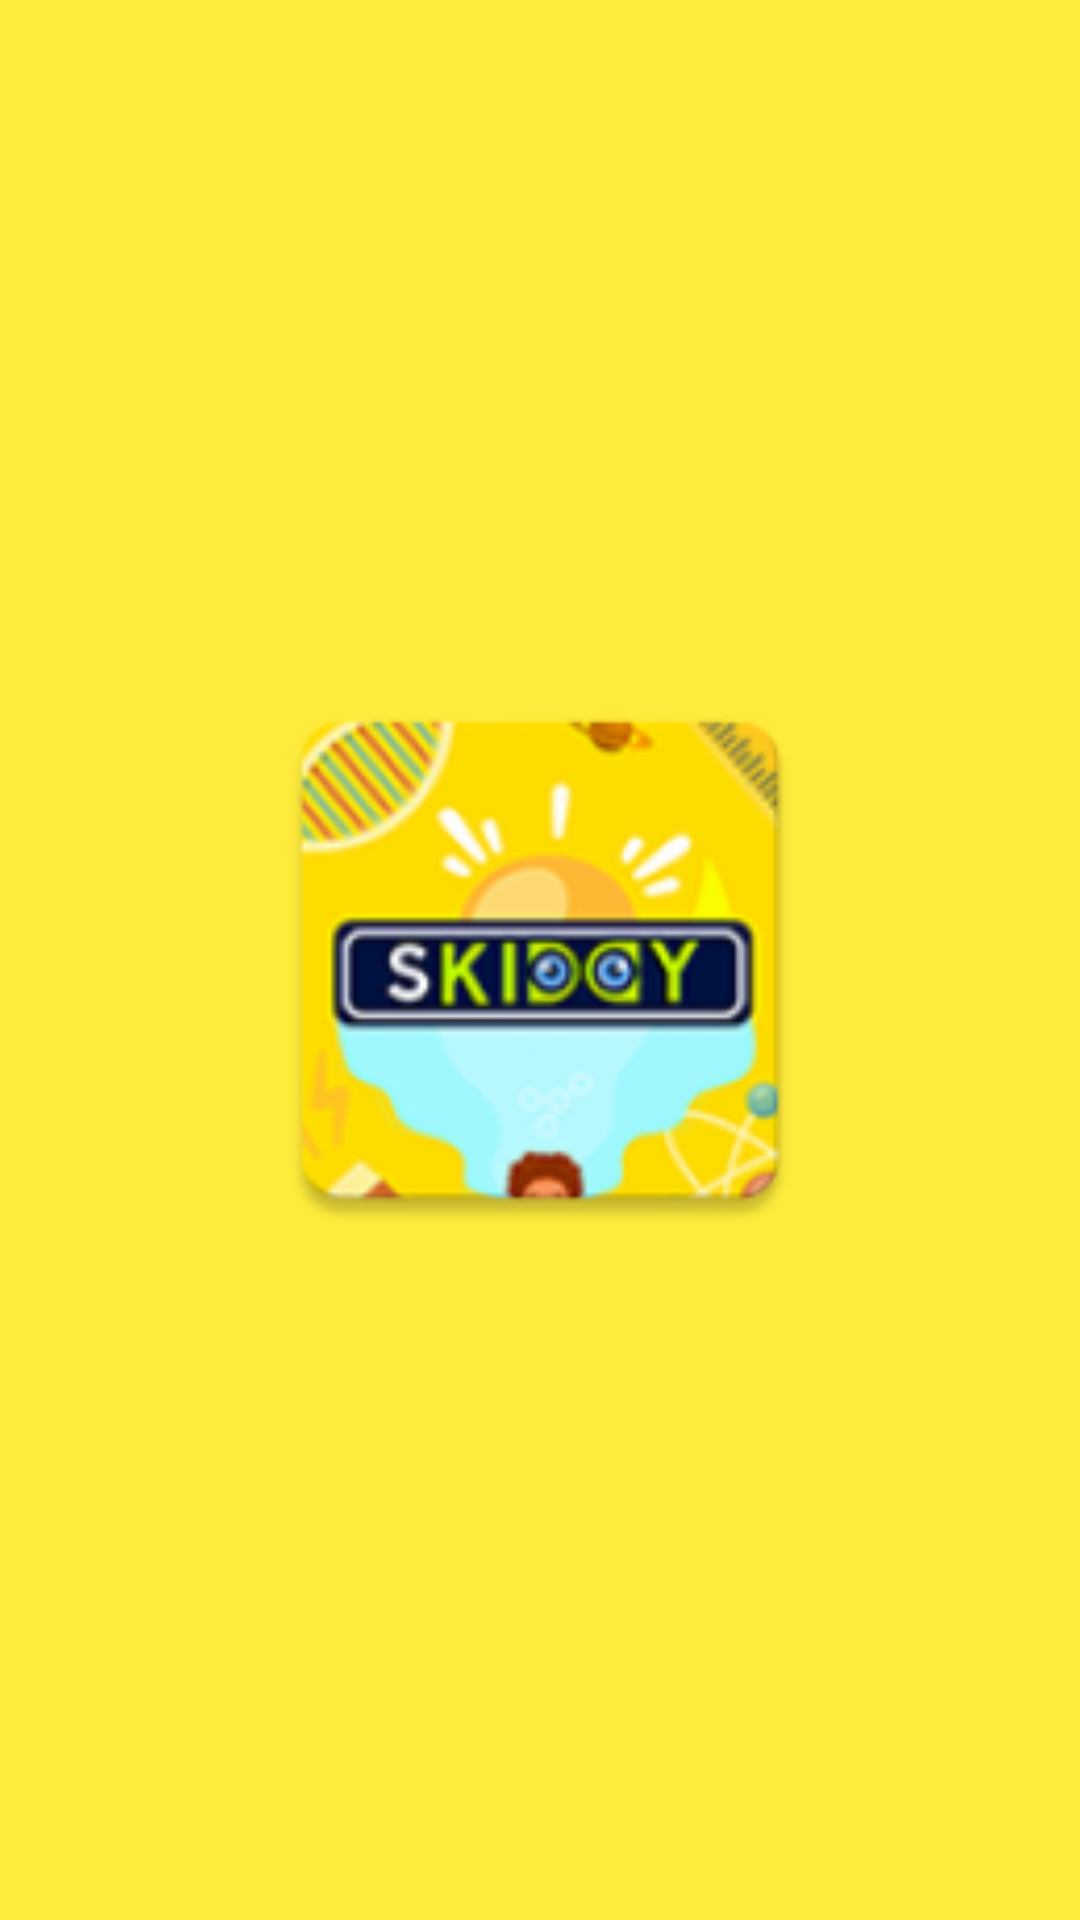

Produce the Android XML layout that renders to this screen, including the resource entries it uses.
<!-- AndroidManifest.xml: application theme AppTheme -->
<!-- res/layout/launch_screen.xml -->
<?xml version="1.0" encoding="utf-8"?>
<RelativeLayout xmlns:android="http://schemas.android.com/apk/res/android"
    android:layout_width="match_parent"
    android:layout_height="match_parent"
    android:background="@drawable/splash_background">

    <ImageView
        android:layout_width="200dp"
        android:layout_height="200dp"
        android:layout_centerInParent="true"
        android:src="@mipmap/ic_launcher"
        android:scaleType="fitCenter" />

</RelativeLayout>
<!-- resources referenced by this layout -->
<resources>
  <!-- drawable splash_background (drawable) -->
  <?xml version="1.0" encoding="utf-8"?>
  <layer-list xmlns:android="http://schemas.android.com/apk/res/android">
      <item>
          <color android:color="@color/splash_background"/>
      </item>
  </layer-list>
  <!-- mipmap ic_launcher: webp bitmap (mipmap-hdpi, 5596 bytes) -->
  <style name="AppTheme" parent="Theme.AppCompat.Light.DarkActionBar">
          
          <item name="colorPrimary">@color/splash_background</item>
          <item name="colorPrimaryDark">@color/splash_background</item>
          <item name="colorAccent">@color/splash_background</item>
      </style>
  <color name="splash_background">#FFEB3B</color>
</resources>
